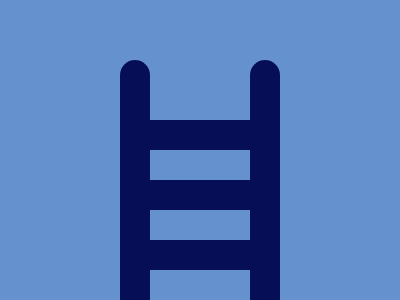

Reproduce this picture with HTML and CSS.

<div x></div><div a x></div><div y></div><div b y></div><div c y></div>
<style>[x],[y]{background:#060f55;position:fixed}*{background:#6592cf}[x]{top:60;left:120;width:30;height:300;border-radius:15px}[a]{left:250}[y]{height:30;width:120;top:120;left:130}[b]{top:180}[c]{top:240}</style>
